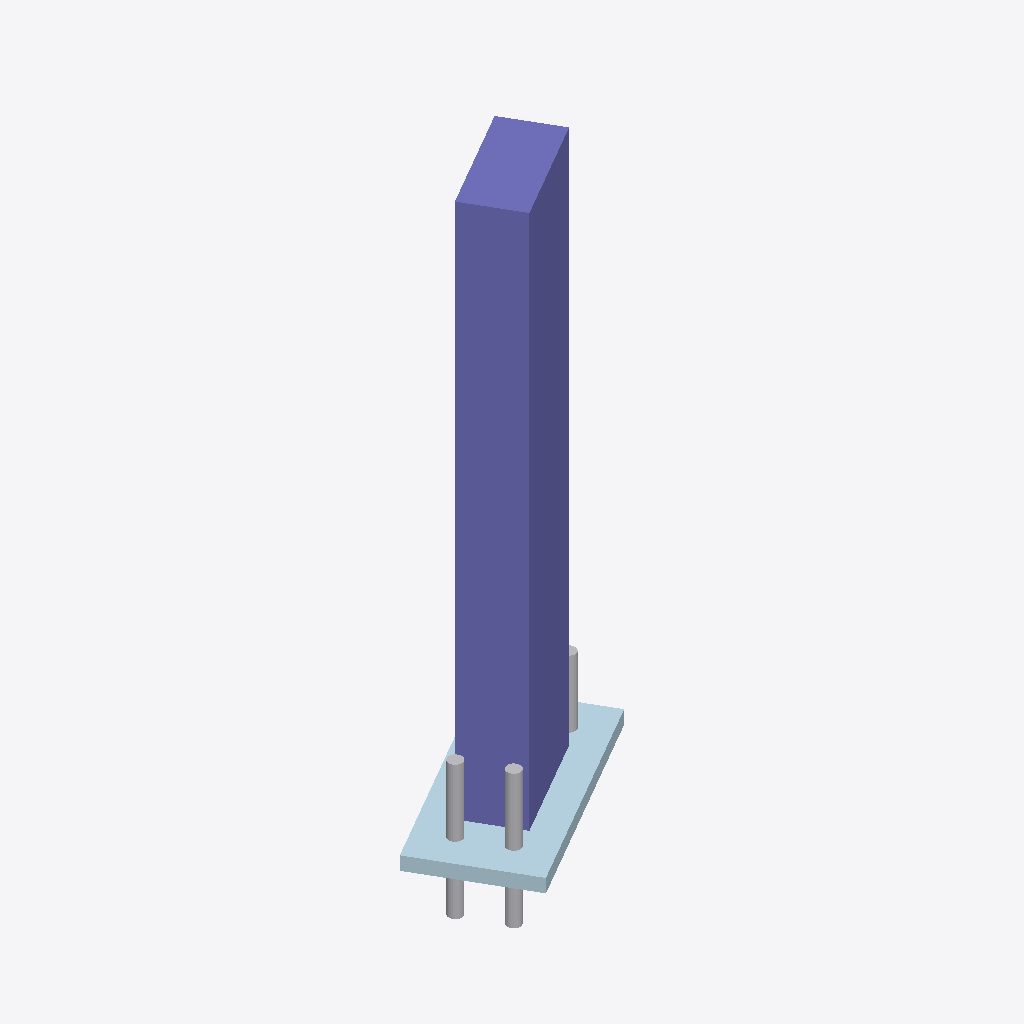
Isometric view of an IFC building model (IFC-SPF (STEP), schema IFC4, length unit metre), seen from the south-west, elements coloured by IFC class (only those large enough to see are counted): 3 other elements (light grey), 1 column (violet), 1 plate (pale blue).
Extent 0.4 m × 0.4 m × 1.1 m (x, y, z). Elements (6): 4 IfcMechanicalFastener, 1 IfcColumn, 1 IfcPlate.

HEADER;
FILE_DESCRIPTION(('ViewDefinition [CoordinationView]'),'2;1');
FILE_NAME('','2026-07-11T16:34:45',(''),(''),'IfcOpenShell 0.8.5-1c5b825','IfcOpenShell 0.8.5-1c5b825','');
FILE_SCHEMA(('IFC4'));
ENDSEC;
DATA;
#8=IFCPROJECT('2MLNUQcl91awYHcsqd33Gl',$,'Base plate fixture (yawed)',$,$,$,$,(#7),#2);
#12=IFCSITE('1h_N1qUU1Ba9WPgjXmkw7e',$,'Site',$,$,#11,$,$,.ELEMENT.,$,$,$,$,$);
#18=IFCBUILDING('1s2UBTGDvDQRh4JwUqad4$',$,'Building',$,$,#17,$,$,.ELEMENT.,$,$,$);
#46=IFCCOLUMN('1xNZ9aptzFHwmfJhAXFG4f',$,'COLUMN UC203',$,$,#36,#45,$,$);
#33=IFCPLATE('1SExCZkEf2h8VFH1qqgKUK',$,'BASE PLATE PL25',$,$,#23,#32,$,$);
#85=IFCMECHANICALFASTENER('2_EHotEK10lRz8f2GpWh8c',$,'ANCHOR M24-3',$,$,#75,#84,$,$,$,$);
#59=IFCMECHANICALFASTENER('2F0EcwDLn7pA7O00APnudl',$,'ANCHOR M24-1',$,$,#49,#58,$,$,$,$);
#72=IFCMECHANICALFASTENER('3h_V0Yhmb8M9FP1gi3$hw6',$,'ANCHOR M24-2',$,$,#62,#71,$,$,$,$);
ENDSEC;
